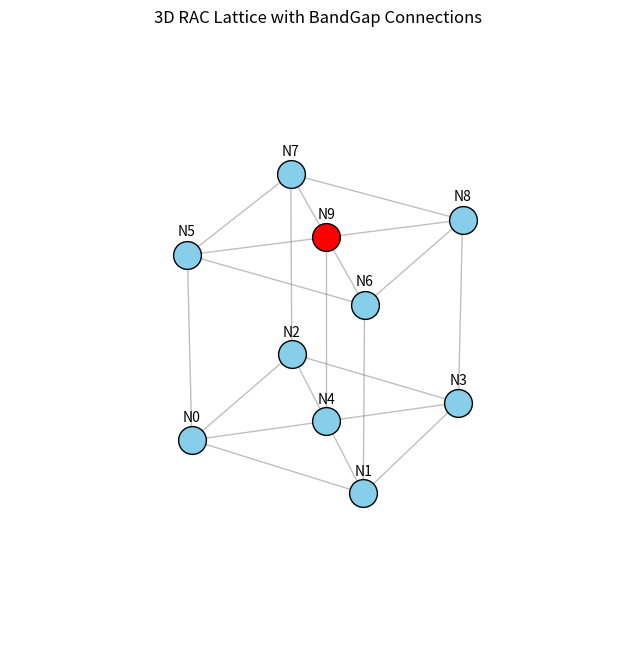
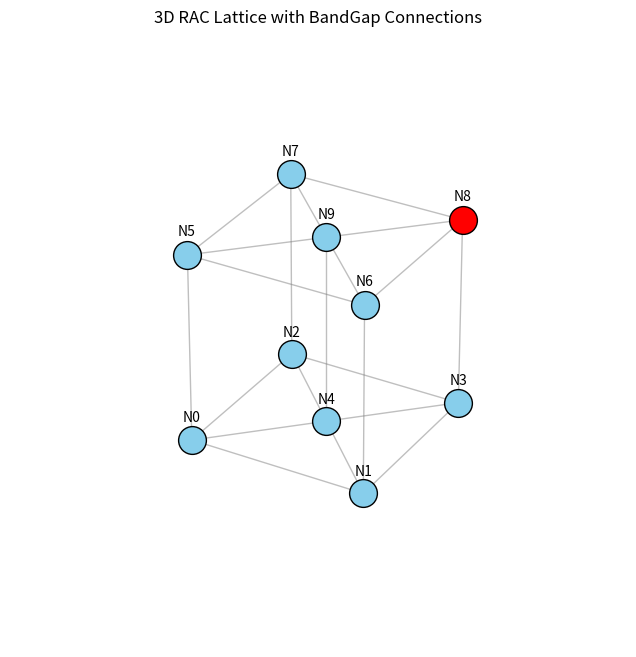
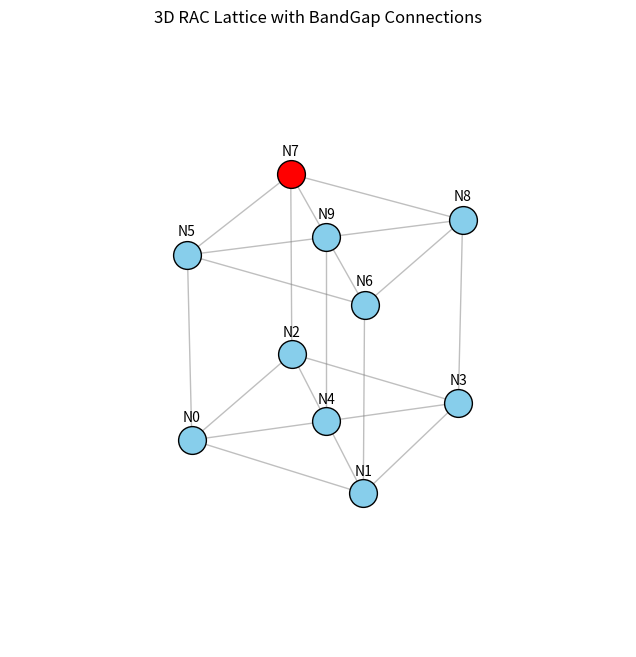
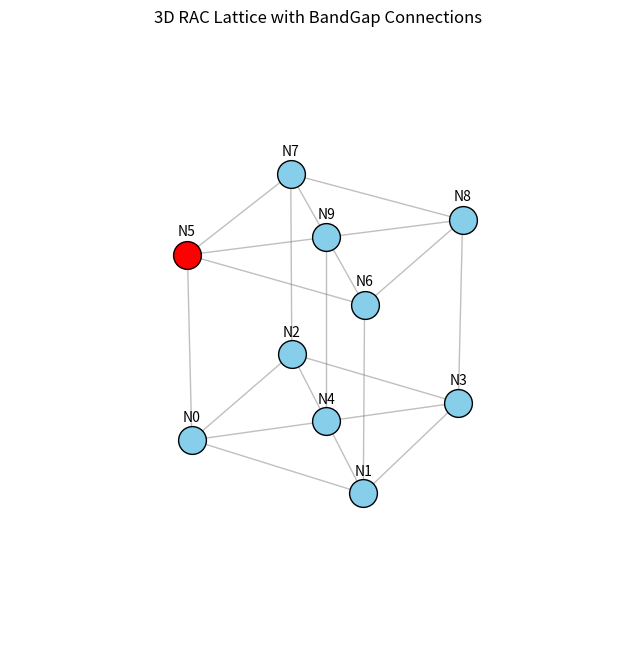
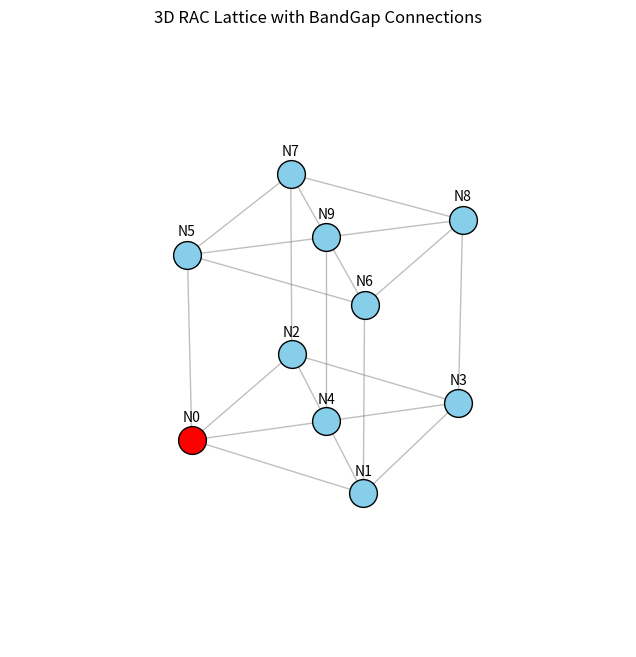
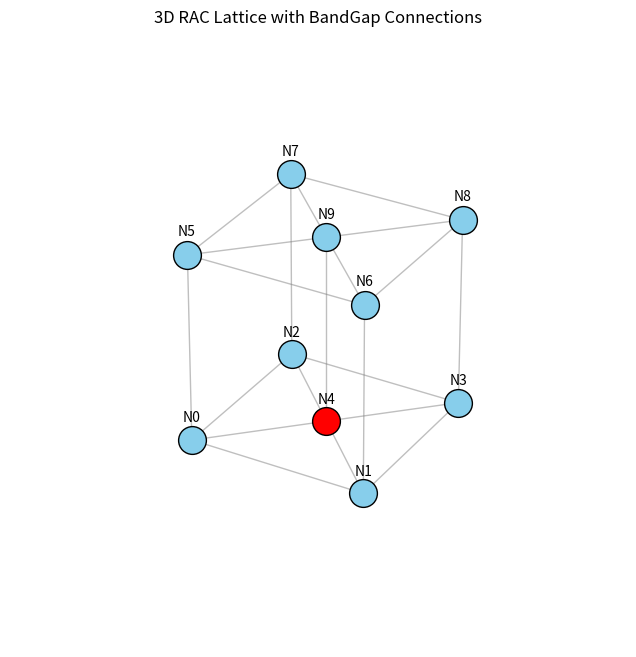
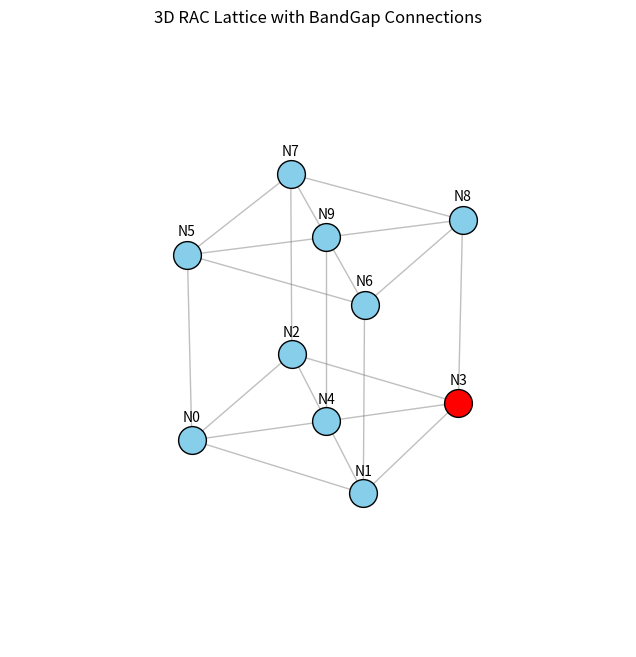
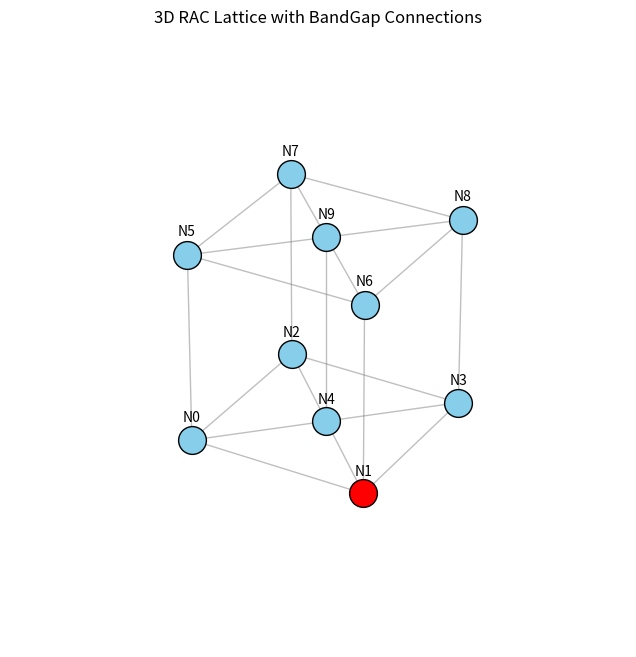
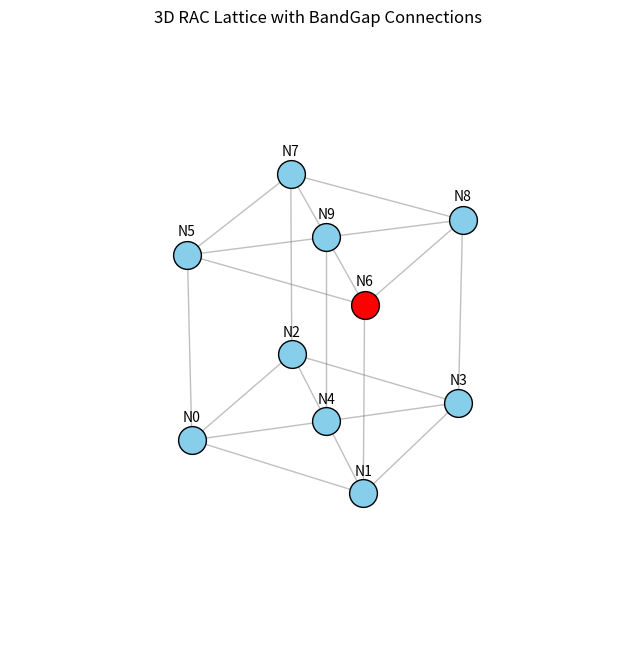
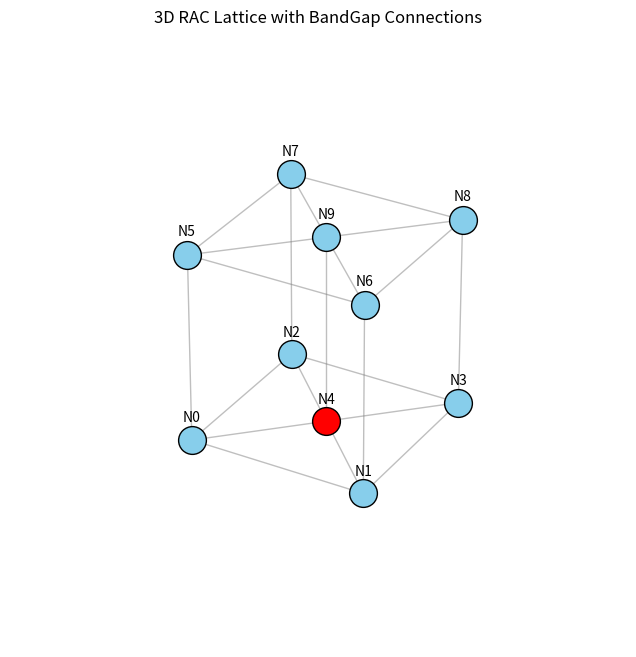
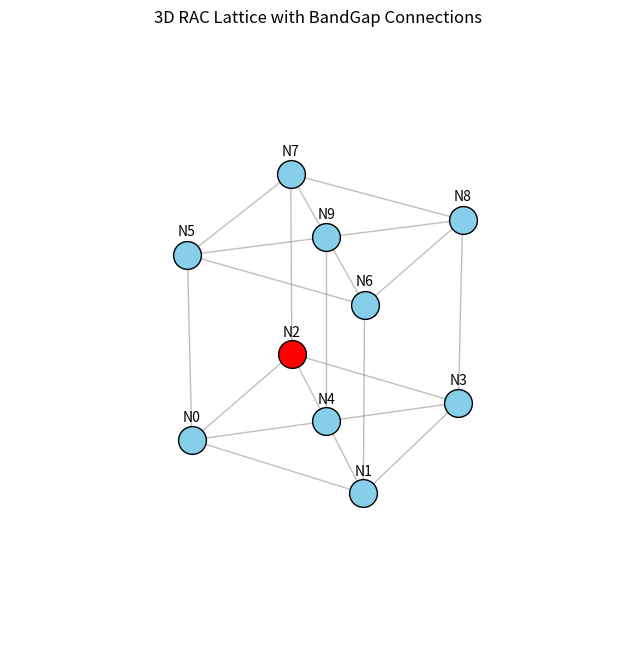
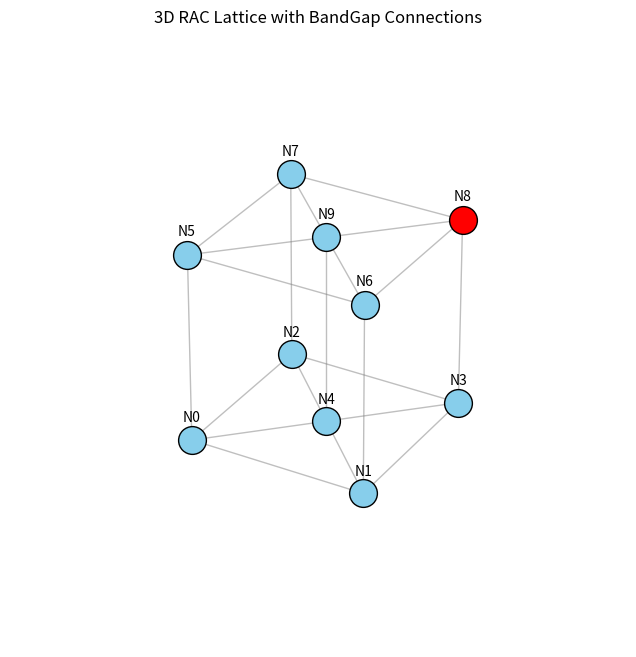
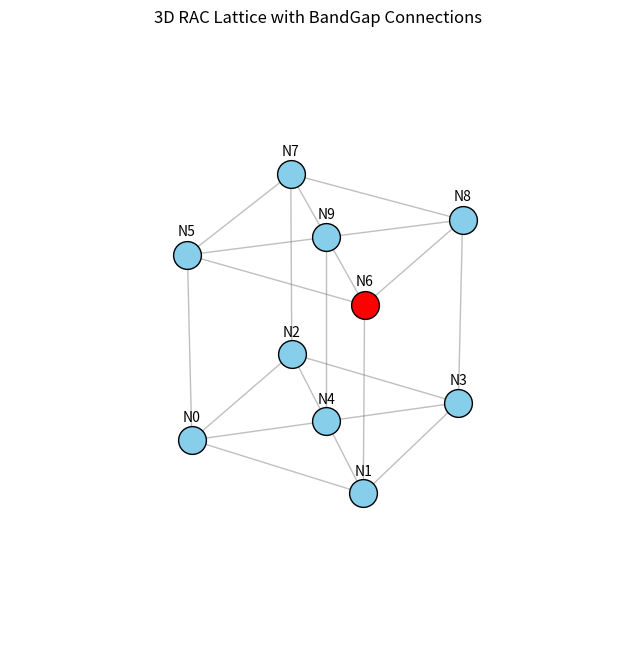
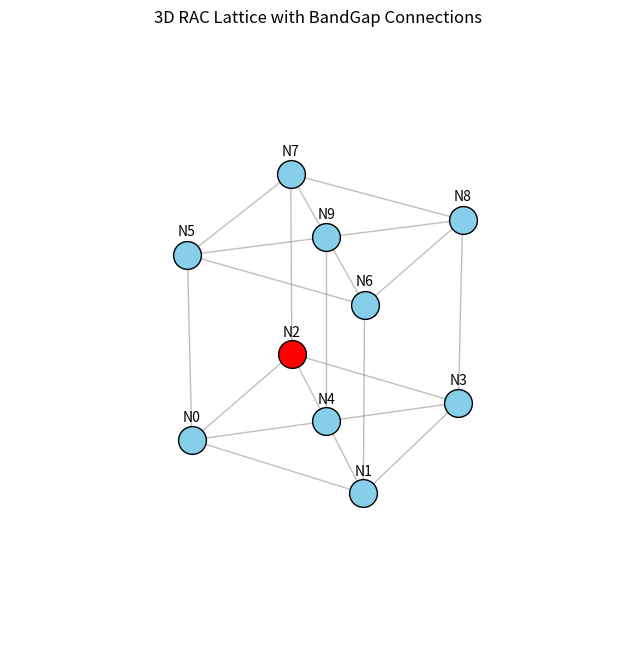
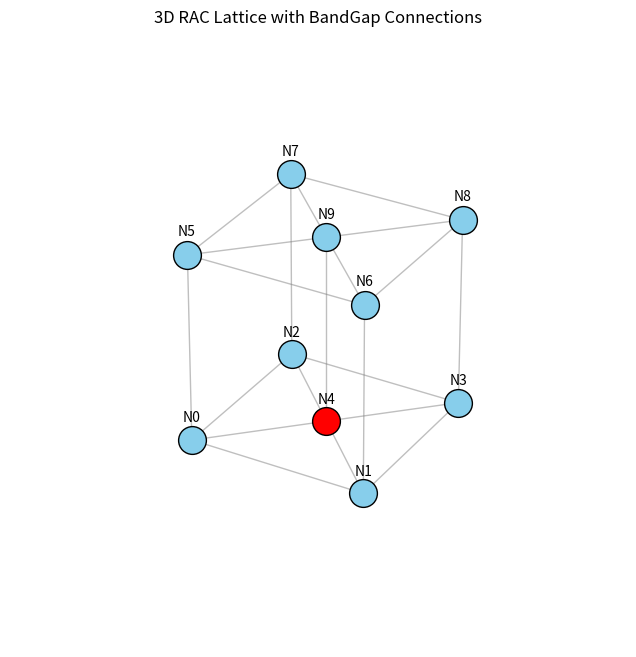

Write the Python code that produced these figures, in order.
import matplotlib.pyplot as plt
from mpl_toolkits.mplot3d import Axes3D
import numpy as np
import random
import time

# === Setup RAC Nodes in 3D ===
node_positions = {
    "N0": (0, 0, 0), "N1": (1, 0, 0), "N2": (0, 1, 0), "N3": (1, 1, 0), "N4": (0.5, 0.5, 0),
    "N5": (0, 0, 1), "N6": (1, 0, 1), "N7": (0, 1, 1), "N8": (1, 1, 1), "N9": (0.5, 0.5, 1)
}

connections = []

# Create connections between all node pairs within max distance
def build_connections():
    max_dist = 1.1
    nodes = list(node_positions.items())
    for i, (n1, p1) in enumerate(nodes):
        for j, (n2, p2) in enumerate(nodes):
            if i >= j: continue
            dist = np.linalg.norm(np.array(p1) - np.array(p2))
            if dist <= max_dist:
                connections.append((n1, n2))

# === Visualization ===
def draw_rac_grid(active_node=None):
    fig = plt.figure(figsize=(10, 8))
    ax = fig.add_subplot(111, projection='3d')
    ax.set_title("3D RAC Lattice with BandGap Connections")

    # Draw nodes
    for node, (x, y, z) in node_positions.items():
        color = "red" if node == active_node else "skyblue"
        ax.scatter(x, y, z, s=400, color=color, edgecolors='k')
        ax.text(x, y, z + 0.1, node, fontsize=10, ha='center')

    # Draw bandgap connections
    for n1, n2 in connections:
        x_vals = [node_positions[n1][0], node_positions[n2][0]]
        y_vals = [node_positions[n1][1], node_positions[n2][1]]
        z_vals = [node_positions[n1][2], node_positions[n2][2]]
        ax.plot(x_vals, y_vals, z_vals, color='gray', linewidth=1, alpha=0.5)

    ax.set_xlim(-0.5, 1.5)
    ax.set_ylim(-0.5, 1.5)
    ax.set_zlim(-0.2, 1.2)
    ax.set_axis_off()
    plt.show()

# === Simulate Signal Hopping Across Nodes ===
def simulate_signal_hop(frames=15, delay=0.6):
    visited = []
    current = random.choice(list(node_positions.keys()))
    for _ in range(frames):
        draw_rac_grid(active_node=current)
        neighbors = [n2 for (n1, n2) in connections if n1 == current] + \
                    [n1 for (n1, n2) in connections if n2 == current]
        neighbors = [n for n in neighbors if n not in visited]
        if neighbors:
            visited.append(current)
            current = random.choice(neighbors)
        else:
            current = random.choice(list(node_positions.keys()))
        time.sleep(delay)

# === MAIN RUN ===
build_connections()
simulate_signal_hop()

